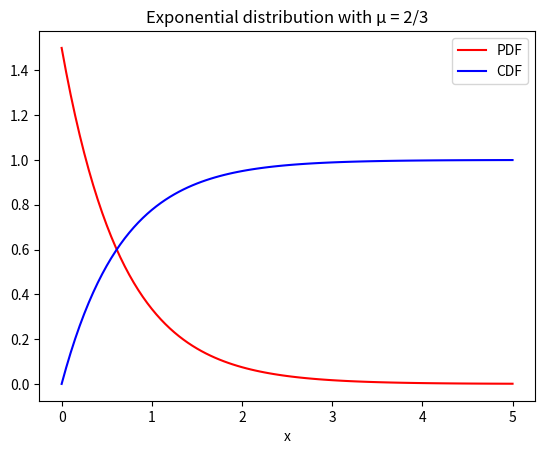
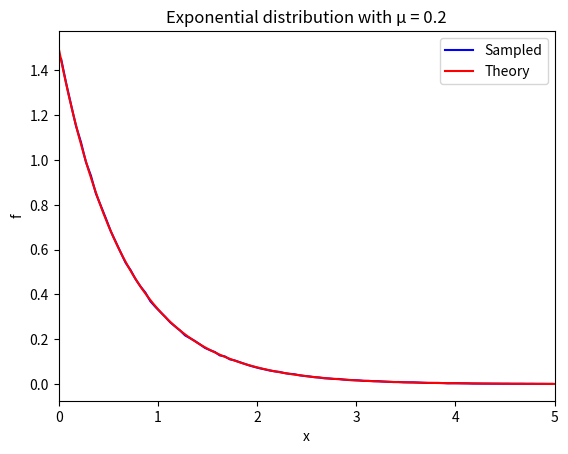
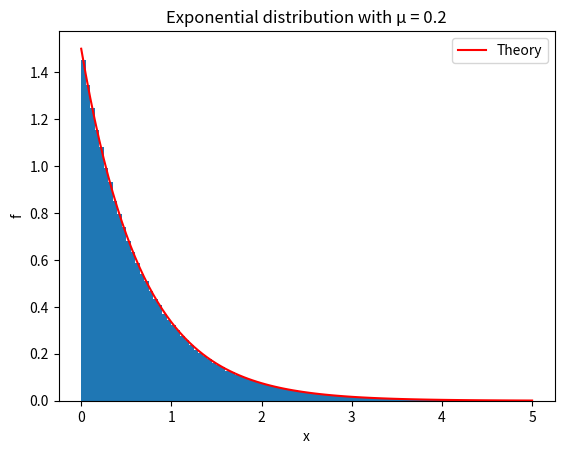

Generate these figures, in order, with matplotlib:
import numpy as np
import matplotlib.pyplot as plt
from scipy.stats import expon

# Define the parameters
mu = 2/3  # mean
nsample = 10**6  # number of random samples

# Define the grid
x = np.linspace(0,5,101)
# x = np.arange(0, 5.05, 0.05)  # doesn't include 5.05

# Compute the PDF and the CDF
# f = 1/mu*exp(-x/mu);
# F = 1-exp(-x/mu);
f = expon.pdf(x, scale=mu) # scale is the mean of the distribution
F = expon.cdf(x, scale=mu)

# Plot the PDF and the CDF
plt.figure(1) # after stating figure, state plots you want on the figure
plt.plot(x, f, 'r', label='PDF')
plt.plot(x, F, 'b', label='CDF')
plt.xlabel('x')
plt.legend()
plt.title('Exponential distribution with μ = 2/3')
plt.savefig('exponential.pdf')  # Save the figure to a file

## Sample an exponential distribution
U = np.random.rand(nsample)  # standard uniform random numbers
X = -mu * np.log(U)  # transformation to exponential random numbers

# Bin the random variables in a histogram and normalize it
dx = x[1] - x[0]  # bin width, they are all equal so just take diff of first 2
h, xx = np.histogram(X, bins=x, density=True) # bins are in 0, 0.05, ..., 5
# h is the frequency/prob density
# outputs (frequency density, bin edges)

# Plot sampled vs theoretical
plt.figure(2)
# bin centres are x values plus half of width
plt.plot(xx[:-1] + dx/2, h, 'b', label='Sampled') # xx[:-1] + dx/2 shifts all but last bin edges to right by half bin width
plt.plot(x, f, 'r', label='Theory')
plt.xlim([0, 5])
plt.xlabel('x')
plt.ylabel('f')
plt.legend()
plt.title('Exponential distribution with μ = 0.2')

# Bar plot
plt.figure(3)
plt.bar(xx[:-1] + dx/2, h, width=dx) # width of bar is just bin width, note there are 500 centres, 501 edges - we exclude the last edge
plt.plot(x, f, 'r', label='Theory')
plt.xlabel('x')
plt.ylabel('f')
plt.legend()
plt.title('Exponential distribution with μ = 0.2')
plt.show()